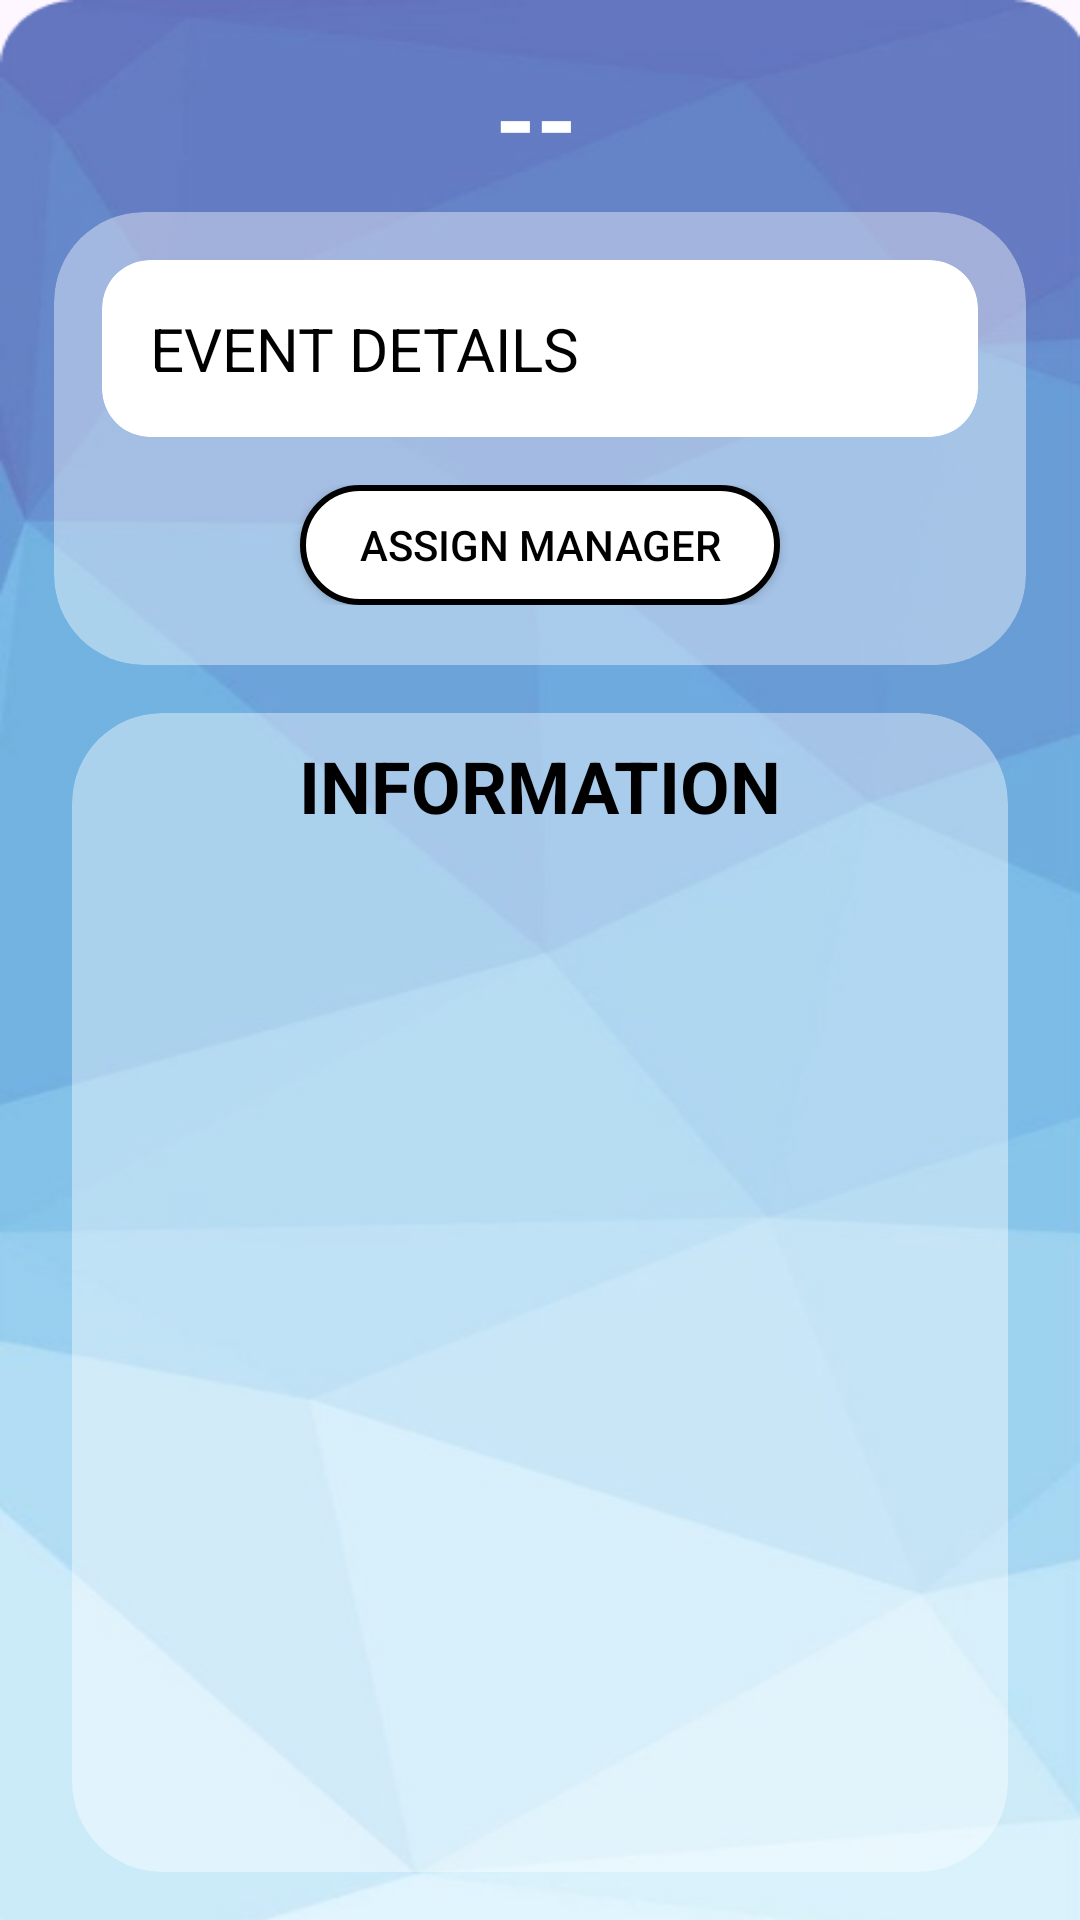

Here is an Android app screen rendered from its layout file. Give the layout XML and the strings, colors and styles it references.
<!-- AndroidManifest.xml: application theme Theme.EventPalorganization -->
<!-- res/layout/activity_boss_event_info.xml -->
<?xml version="1.0" encoding="utf-8"?>
<androidx.constraintlayout.widget.ConstraintLayout xmlns:android="http://schemas.android.com/apk/res/android"
    xmlns:app="http://schemas.android.com/apk/res-auto"
    xmlns:tools="http://schemas.android.com/tools"
    android:id="@+id/main"
    android:layout_width="match_parent"
    android:layout_height="match_parent"
    android:background="@drawable/bg1"
    tools:context=".boss.BossEventInfo">


    <TextView
        android:id="@+id/eventInfoTitle"
        android:layout_width="wrap_content"
        android:layout_height="wrap_content"
        android:layout_marginStart="16dp"
        android:layout_marginTop="16dp"
        android:text="--"
        android:textColor="#FFFFFF"
        android:textSize="35sp"
        android:textStyle="bold"
        app:layout_constraintEnd_toEndOf="parent"
        app:layout_constraintHorizontal_bias="0.471"
        app:layout_constraintStart_toStartOf="parent"
        app:layout_constraintTop_toTopOf="parent" />

    <androidx.cardview.widget.CardView
        android:id="@+id/bgCard1"
        android:layout_width="0dp"
        android:layout_height="wrap_content"
        android:layout_marginStart="24dp"
        android:layout_marginTop="8dp"
        android:layout_marginEnd="24dp"
        android:padding="15dp"
        app:cardBackgroundColor="@color/trans_light"
        app:cardCornerRadius="30dp"
        app:cardElevation="0dp"
        app:layout_constraintEnd_toEndOf="parent"
        app:layout_constraintHeight_percent="0.4"
        app:layout_constraintStart_toStartOf="parent"
        app:layout_constraintTop_toBottomOf="@+id/eventInfoTitle"
        app:layout_constraintWidth_percent="0.9">

        <LinearLayout
            android:layout_width="match_parent"
            android:layout_height="match_parent"
            android:gravity="center"
            android:orientation="vertical"
            android:paddingBottom="20dp">

            <androidx.cardview.widget.CardView
                android:id="@+id/details_card"
                android:layout_width="match_parent"
                android:layout_height="wrap_content"
                app:cardBackgroundColor="@color/white"
                android:layout_margin="16dp"
                android:padding="10dp"
                app:cardCornerRadius="16dp"
                app:cardElevation="0dp"
                app:layout_constraintBottom_toBottomOf="@id/bgCard1"
                app:layout_constraintEnd_toEndOf="@id/bgCard1"
                app:layout_constraintStart_toStartOf="@id/bgCard1"
                app:layout_constraintTop_toTopOf="@id/bgCard1">

                <androidx.cardview.widget.CardView
                    android:layout_width="match_parent"
                    android:layout_height="match_parent"
                    android:layout_margin="16dp"
                    android:padding="10dp"
                    app:cardCornerRadius="16dp"
                    app:cardElevation="0dp">

                    <androidx.constraintlayout.widget.ConstraintLayout
                        android:layout_width="match_parent"
                        android:layout_height="match_parent"
                        android:background="@color/white">

                        <TextView
                            android:id="@+id/event_details"
                            android:layout_width="match_parent"
                            android:layout_height="wrap_content"
                            android:fontFamily="sans-serif"
                            android:text="EVENT DETAILS"
                            android:textColor="@color/black"
                            android:textSize="20sp"
                            android:textStyle="normal"
                            app:layout_constraintBottom_toBottomOf="parent"
                            app:layout_constraintEnd_toEndOf="parent"
                            app:layout_constraintStart_toStartOf="parent"
                            app:layout_constraintTop_toTopOf="parent" />

                    </androidx.constraintlayout.widget.ConstraintLayout>
                </androidx.cardview.widget.CardView>


            </androidx.cardview.widget.CardView>

            <androidx.constraintlayout.widget.ConstraintLayout
                android:layout_width="match_parent"
                android:layout_height="wrap_content"
                android:layout_marginLeft="10dp"
                android:layout_marginRight="10dp">

                <androidx.appcompat.widget.AppCompatButton
                    android:id="@+id/managerAddBtnBoss"
                    android:layout_width="160dp"
                    android:layout_height="40dp"
                    android:background="@drawable/blk_stroke_btn"
                    android:paddingLeft="10dp"
                    android:paddingEnd="10dp"
                    android:text="Assign Manager"
                    android:textColor="@color/black"
                    app:layout_constraintBottom_toBottomOf="parent"
                    app:layout_constraintEnd_toEndOf="parent"
                    app:layout_constraintStart_toStartOf="parent"
                    app:layout_constraintTop_toTopOf="parent" />

            </androidx.constraintlayout.widget.ConstraintLayout>






















        </LinearLayout>
    </androidx.cardview.widget.CardView>

    <androidx.cardview.widget.CardView
        android:id="@+id/bg"
        android:layout_width="0dp"
        android:layout_height="0dp"
        android:layout_marginStart="24dp"
        android:layout_marginTop="16dp"
        android:layout_marginEnd="24dp"
        android:layout_marginBottom="16dp"
        android:padding="15dp"
        app:cardBackgroundColor="@color/trans_light"
        app:cardCornerRadius="30dp"
        app:cardElevation="0dp"
        app:layout_constraintBottom_toBottomOf="parent"
        app:layout_constraintEnd_toEndOf="parent"
        app:layout_constraintStart_toStartOf="parent"
        app:layout_constraintTop_toBottomOf="@+id/bgCard1">

        <androidx.constraintlayout.widget.ConstraintLayout
            android:layout_width="match_parent"
            android:layout_height="match_parent">


            <TextView
                android:id="@+id/textView11"
                android:layout_width="wrap_content"
                android:layout_height="wrap_content"
                android:layout_marginTop="8dp"
                android:gravity="center"
                android:text="INFORMATION"
                android:textColor="@color/black"
                android:textSize="24sp"
                android:textStyle="bold"
                app:layout_constraintEnd_toEndOf="parent"
                app:layout_constraintStart_toStartOf="parent"
                app:layout_constraintTop_toTopOf="parent" />


            <androidx.recyclerview.widget.RecyclerView
                android:id="@+id/eventInfoMainRecycler"
                android:layout_width="0dp"
                android:layout_height="0dp"
                android:layout_marginStart="8dp"
                android:layout_marginEnd="8dp"
                android:layout_marginBottom="16dp"
                android:padding="10dp"
                app:layout_constraintBottom_toBottomOf="parent"
                app:layout_constraintEnd_toEndOf="parent"
                app:layout_constraintStart_toStartOf="parent"
                app:layout_constraintTop_toBottomOf="@+id/textView11"
                tools:listitem="@layout/list_item1" />


        </androidx.constraintlayout.widget.ConstraintLayout>

    </androidx.cardview.widget.CardView>

</androidx.constraintlayout.widget.ConstraintLayout>
<!-- res/layout/list_item1.xml (included above) -->
<androidx.cardview.widget.CardView xmlns:android="http://schemas.android.com/apk/res/android"
    xmlns:app="http://schemas.android.com/apk/res-auto"
    android:id="@+id/itemContentTextView"
    android:layout_width="match_parent"
    android:layout_height="wrap_content"
    android:layout_margin="8dp"
    app:cardBackgroundColor="#FFFFFF"
    app:cardCornerRadius="12dp"
    app:cardElevation="6dp"> 

    <androidx.constraintlayout.widget.ConstraintLayout
        android:layout_width="match_parent"
        android:layout_height="match_parent">

        <TextView
            android:id="@+id/listItemName"
            android:layout_width="wrap_content"
            android:layout_height="wrap_content"
            android:layout_marginStart="8dp"
            android:gravity="center"
            android:padding="16dp"
            android:text="Item"
            android:textColor="#000000"
            android:textSize="18sp"
            android:textStyle="bold"
            app:layout_constraintBottom_toBottomOf="parent"
            app:layout_constraintStart_toStartOf="parent"
            app:layout_constraintTop_toTopOf="parent" />

        <ImageButton
            android:id="@+id/btnDelete"
            android:layout_width="40dp"
            android:layout_height="40dp"
            android:layout_marginEnd="8dp"
            android:background="?selectableItemBackground"
            android:contentDescription="Delete"
            android:src="@drawable/delete_ic"
            app:layout_constraintBottom_toBottomOf="parent"
            app:layout_constraintEnd_toEndOf="parent"
            app:layout_constraintTop_toTopOf="parent" />

    </androidx.constraintlayout.widget.ConstraintLayout>


</androidx.cardview.widget.CardView>
<!-- resources referenced by this layout -->
<resources>
  <color name="black">#FF000000</color>
  <color name="trans_light">#66FFFFFF</color>
  <color name="white">#FFFFFFFF</color>
  <!-- drawable bg1: png bitmap (drawable, 109130 bytes) -->
  <!-- drawable blk_stroke_btn (drawable) -->
  <?xml version="1.0" encoding="utf-8"?>
  
  <shape xmlns:android="http://schemas.android.com/apk/res/android">
      <corners android:radius="30dp"/>
      <solid android:color="@color/white"/>
      <stroke android:width="2dp"/>
  </shape>
  <!-- drawable delete_ic (drawable) -->
  <vector xmlns:android="http://schemas.android.com/apk/res/android"
      android:width="24dp"
      android:height="24dp"
      android:viewportWidth="24"
      android:viewportHeight="24">
      <path
          android:fillColor="@color/black"
          android:pathData="M16,4L15,3H9L8,4H4V6H20V4ZM6,19A2,2 0,0 0,8 21H16A2,2 0,0 0,18 19V7H6ZM9,9H11V17H9ZM13,9H15V17H13Z" />
  </vector>
  <!-- drawable edit_text (drawable) -->
  <?xml version="1.0" encoding="utf-8"?>
  
  <shape xmlns:android="http://schemas.android.com/apk/res/android">
      <corners android:radius="9dp"/>
      <solid android:color="#FFFFFF"/>
      <padding android:bottom="5dp"
          android:top="5dp"
          android:left="10dp"
          android:right="5dp"/>
  </shape>
  <style name="Theme.EventPalorganization" parent="Base.Theme.EventPalorganization" />
  <style name="Base.Theme.EventPalorganization" parent="Theme.Material3.DayNight.NoActionBar">
          
          
      </style>
</resources>
